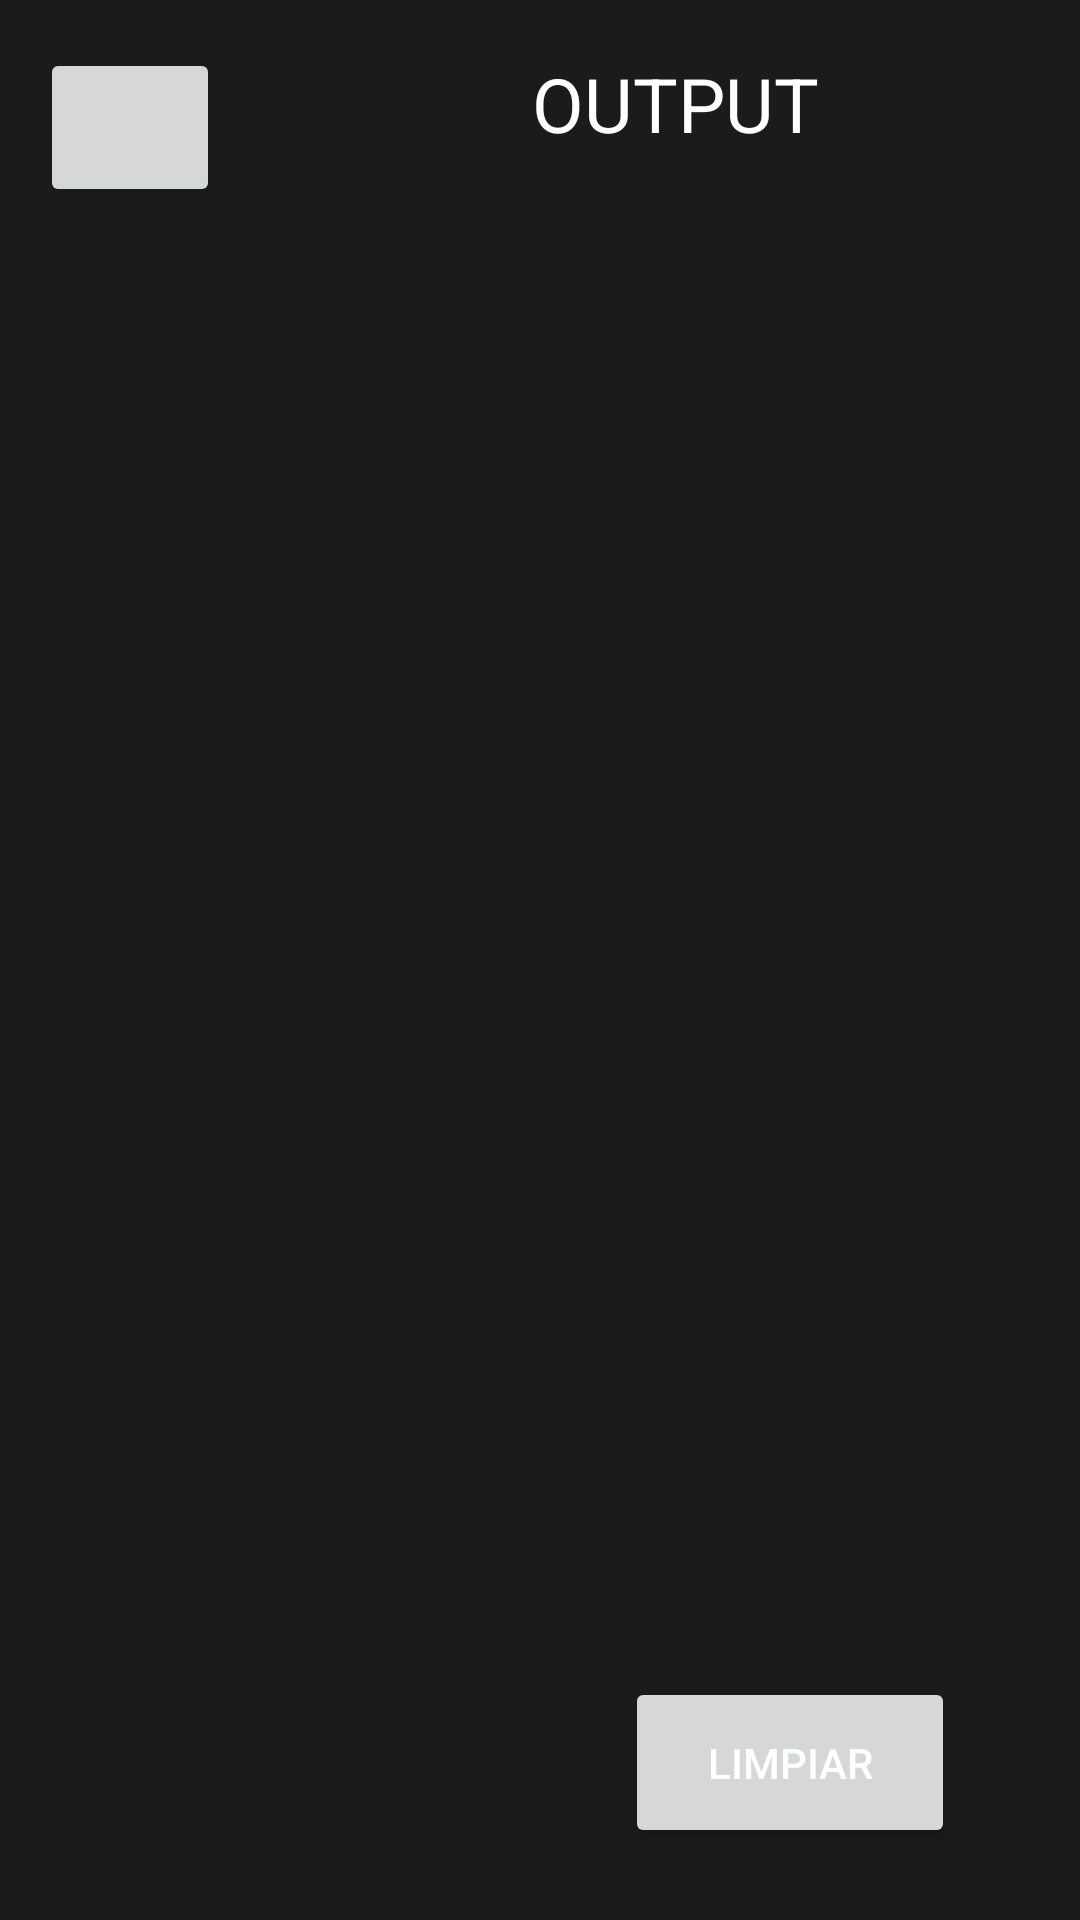

Reconstruct the res/layout file that produces this screen, plus the resources it refers to.
<!-- AndroidManifest.xml: application theme Theme.IDE -->
<!-- res/layout/activity_output.xml -->
<?xml version="1.0" encoding="utf-8"?>
<androidx.constraintlayout.widget.ConstraintLayout xmlns:android="http://schemas.android.com/apk/res/android"
    xmlns:app="http://schemas.android.com/apk/res-auto"
    xmlns:tools="http://schemas.android.com/tools"
    android:id="@+id/main"
    android:layout_width="match_parent"
    android:layout_height="match_parent"
    tools:context=".OutputActivity">

    <ImageButton
        android:id="@+id/closeBtn"
        android:layout_width="60dp"
        android:layout_height="53dp"
        android:layout_marginTop="16dp"
        android:contentDescription="@string/close"
        app:layout_constraintEnd_toEndOf="parent"
        app:layout_constraintHorizontal_bias="0.044"
        app:layout_constraintStart_toStartOf="parent"
        app:layout_constraintTop_toTopOf="parent"
        app:srcCompat="@drawable/baseline_close_24" />

    <TextView
        android:id="@+id/outputDisplay"
        android:layout_width="367dp"
        android:layout_height="526dp"
        android:text=""
        app:layout_constraintBottom_toBottomOf="parent"
        app:layout_constraintEnd_toEndOf="parent"
        app:layout_constraintStart_toStartOf="parent"
        app:layout_constraintTop_toTopOf="parent"
        app:layout_constraintVertical_bias="0.497" />

    <TextView
        android:id="@+id/textView2"
        android:layout_width="167dp"
        android:layout_height="37dp"
        android:layout_marginTop="16dp"
        android:text="@string/outputTitle"
        android:gravity="center"
        android:textSize="25sp"
        app:layout_constraintEnd_toEndOf="parent"
        app:layout_constraintHorizontal_bias="0.57"
        app:layout_constraintStart_toEndOf="@+id/closeBtn"
        app:layout_constraintTop_toTopOf="parent" />

    <Button
        android:id="@+id/clearConsoleBtn"
        android:layout_width="110dp"
        android:layout_height="57dp"
        android:layout_marginBottom="24dp"
        android:text="@string/clearConsolee"
        app:layout_constraintBottom_toBottomOf="parent"
        app:layout_constraintEnd_toEndOf="parent"
        app:layout_constraintHorizontal_bias="0.833"
        app:layout_constraintStart_toStartOf="parent" />
</androidx.constraintlayout.widget.ConstraintLayout>
<!-- resources referenced by this layout -->
<resources>
  <string name="clearConsolee">Limpiar</string>
  <string name="close">Close</string>
  <string name="outputTitle">OUTPUT</string>
  <style name="Theme.IDE" parent="Base.Theme.IDE" />
  <style name="Base.Theme.IDE" parent="Theme.Material3.DayNight.NoActionBar">
          
          
          <item name="colorPrimary">@color/blue</item>
          <item name="colorPrimaryVariant">@color/blue</item>
          <item name="android:statusBarColor">@color/blue</item>
          <item name="android:windowBackground">@color/deep</item>
  
          
          <item name="android:textColor">@android:color/white</item>
          
          <item name="android:textColorHint">@color/light_gray</item>
      </style>
  <color name="blue">#0077C5</color>
  <color name="deep">#1B1B1B</color>
  <color name="light_gray">#9F9F9F</color>
</resources>
